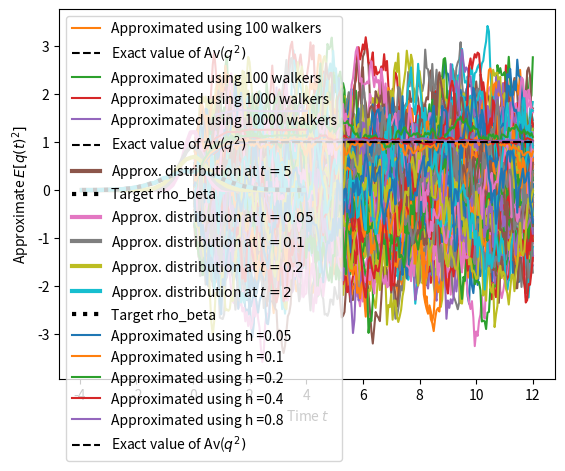

Generate this figure with matplotlib: (Note: this script raises an exception after producing the figure.)
# Define the averages below:
exact_average_q  = 0 #?
exact_average_q2 = 1 #?
exact_average_q3 = 0 #?


# Import libraries
import numpy as np
import matplotlib.pyplot as plt

def EulerMaruyama(q, R, h, force, beta): 
    
    # Get a normal random vector R, of size len(q)
    # By default, this gives us something with mean 0 and variance 1
    R_t = np.random.randn(len(q))
    
    #Update the position
    q_t = q + h*force(q) + np.sqrt(2*h/beta) * R_t
    
    return q_t, R_t

def GaussianForce(q):
    
    # Force = -d_dq U(q)
    # If U(q) = q^2/2, then...
    f = -q 
    return f

def run_simulation( q0, Nsteps, h, beta, step_function, force_function):
    
    q_traj = [] 
    t_traj = []

    q = np.copy(q0)
    R = 0
    t = 0 

    for n in range(Nsteps):
        q,R = step_function(q, R, h, force_function, beta)
        t = t + h 

        q_traj += [q]  
        t_traj += [t] 

    q_traj = np.array(q_traj) 
    t_traj = np.array(t_traj) 

    return q_traj, t_traj

q0 = np.zeros(1)  # One single run, starting at q=0
h = 0.05 # Stepsize
T = 12  # Total time
Nsteps = int(np.round(T/h))  #Number of steps
q_traj, t_traj = run_simulation( q0 , Nsteps, h, 1,  EulerMaruyama, GaussianForce)

plt.plot(t_traj, q_traj)
plt.xlabel('Time')
plt.ylabel('q(t)')
plt.show()

q0 = np.zeros(100) # 100 walkers, starting at q=0.
h = 0.05 
T = 12
Nsteps = int(T/h)
q_traj, t_traj = run_simulation( q0 , Nsteps, h, 1,  EulerMaruyama, GaussianForce)

plt.plot(t_traj, q_traj)
plt.xlabel('Time')
plt.ylabel('q(t)')
plt.show()

# Take the mean of f(q) = q^2 over the ensemble:
ensemble_mean = np.mean( q_traj**2,1)

# Show how this ensemble mean changes with time
plt.plot( t_traj, ensemble_mean, label='Approximated using 100 walkers' )

# We also plot the value of Av(q^2)
plt.plot( [0,12], [exact_average_q2,exact_average_q2],'--k',label='Exact value of Av($q^2)$')

plt.legend()
plt.xlabel('Time $t$')
plt.ylabel('Approximate $E[q(t)^2]$') 
plt.show()

h = 0.05
T = 12
Nsteps = int(np.round(T/h))

q0 = np.zeros(100) # 100 walkers, starting at q=0.
q0_1000 = np.zeros(1000)
q0_10000 = np.zeros(10000)

h = 0.05 
T = 12
Nsteps = int(T/h)

q_traj, t_traj = run_simulation( q0 , Nsteps, h, 1,  EulerMaruyama, GaussianForce)
q_traj1000, t_traj1000 = run_simulation( q0_1000 , Nsteps, h, 1,  EulerMaruyama, GaussianForce)
q_traj10000, t_traj10000 = run_simulation( q0_10000 , Nsteps, h, 1,  EulerMaruyama, GaussianForce)

# Take the mean of f(q) = q^2 over the ensemble:
ensemble_mean = np.mean( q_traj**2,1)
ensemble_mean1000 = np.mean( q_traj1000**2,1)
ensemble_mean10000 = np.mean( q_traj10000**2,1)


# Show how this ensemble mean changes with time
plt.plot( t_traj, ensemble_mean, label='Approximated using 100 walkers' )
plt.plot( t_traj, ensemble_mean1000, label='Approximated using 1000 walkers' )
plt.plot( t_traj, ensemble_mean10000, label='Approximated using 10000 walkers' )

# We also plot the value of Av(q^2)
plt.plot( [0,12], [exact_average_q2,exact_average_q2],'--k',label='Exact value of Av($q^2)$')

plt.legend()
plt.xlabel('Time $t$')
plt.ylabel('Approximate $E[q(t)^2]$') 
plt.show()

# Run a simulation with 10000 walkers
q0 = np.zeros(10000)
h = 0.05
T = 5
Nsteps = int(T/h)
q_traj, t_traj = run_simulation( q0 , Nsteps, h, 1,  EulerMaruyama, GaussianForce)

# Look at the distribution at the end point in time 
hgram,bins = np.histogram( q_traj[-1,:],range=[-4,4],bins=50,density=True)
midx = (bins[1:]+bins[:-1])/2  # Get the midpoints of the bin edges
plt.plot(midx, hgram, linewidth=3,label='Approx. distribution at $t=5$')

Z_beta = np.sqrt(2*np.pi)  # We know this value for a Gaussian!
rho_beta = np.exp(- midx**2 /2 ) / Z_beta
plt.plot(midx,rho_beta,':k',linewidth=3,label='Target rho_beta')
plt.legend()
plt.xlabel('q')
plt.show()


# Look at the distribution at different times
hgram,bins = np.histogram( q_traj[0,:],range=[-4,4],bins=50,density=True )
midx = (bins[1:]+bins[:-1])/2  # Get the midpoints of the bin edges
plt.plot(midx, hgram, linewidth=3,label='Approx. distribution at $t=0.05$')

# t=0.1
hgram1,bins1 = np.histogram( q_traj[1,:],range=[-4,4],bins=50,density=True )
midx1 = (bins1[1:]+bins1[:-1])/2  # Get the midpoints of the bin edges
plt.plot(midx1, hgram1, linewidth=3,label='Approx. distribution at $t=0.1$')

# t=0.2
hgram2,bins2 = np.histogram( q_traj[3,:],range=[-4,4],bins=50,density=True )
midx2 = (bins2[1:]+bins2[:-1])/2  # Get the midpoints of the bin edges
plt.plot(midx2, hgram2, linewidth=3,label='Approx. distribution at $t=0.2$')

# t=2
hgram3,bins3 = np.histogram( q_traj[39,:],range=[-4,4],bins=50,density=True )
midx3 = (bins3[1:]+bins3[:-1])/2  # Get the midpoints of the bin edges
plt.plot(midx3, hgram3, linewidth=3,label='Approx. distribution at $t=2$')

Z_beta = np.sqrt(2*np.pi)  # We know this value for a Gaussian!
rho_beta = np.exp(- midx**2 /2 ) / Z_beta
plt.plot(midx,rho_beta,':k',linewidth=3,label='Target rho_beta')
plt.legend(loc=2, prop={'size': 8})
plt.xlabel('q')
plt.show()


q0 = np.zeros(10000)
h = [0.05,0.1,0.2,0.4,0.8]
T = 4

for step in h:
    Nsteps = int(T/step)
    q_traj, t_traj = run_simulation( q0 , Nsteps, step, 1,  EulerMaruyama, GaussianForce)
    ensemble_mean = np.mean( q_traj**2,1)
    legend = 'Approximated using h =' + str(step)
    plt.plot( t_traj, ensemble_mean, label= legend)

plt.plot( [0,4], [exact_average_q2,exact_average_q2],'--k',label='Exact value of Av($q^2)$')

plt.legend()
plt.xlabel('Time $t$')
plt.ylabel('Approximate $E[q(t)^2]$') 
plt.show()

q0 = np.zeros(int(1e6))
h = [0.025,0.05,0.1,0.2]
T = 4
error = np.zeros(len(h))
itr = 0
for step in h:
    Nsteps = int(T/step)
    q_traj, t_traj = run_simulation( q0 , Nsteps, step, 1,  EulerMaruyama, GaussianForce)
    ensemble_mean = np.mean( q_traj[-1,:]**2)
    error[itr] = abs(ensemble_mean - exact_average_q2) 
    itr = itr+1
    
plt.loglog( h,error,label ='Numerical Error')

plt.loglog([0.025,0.05,0.1,0.2],[0.025,0.05,0.1,0.2],label='O(h)')
plt.legend()
plt.xlabel('Step size (h)')
plt.ylabel('Error') 
plt.show()

q0 = np.zeros(int(1e6))
h = [0.025,0.05,0.1,0.2]
T = 0.61 #to include 0.6 at the step size 0.2
error = np.zeros(len(h))
itr = 0
for step in h:
    Nsteps = int(T/step)
    q_traj, t_traj = run_simulation( q0 , Nsteps, step, 1,  EulerMaruyama, GaussianForce)
    ensemble_mean = np.mean( q_traj[-1,:]**2)
    error[itr] = abs(ensemble_mean - (1-np.exp(-2*0.6)))
    itr = itr+1
    
plt.loglog( h,error,label ='Weak Error')

plt.loglog([0.025,0.05,0.1,0.2],[0.025,0.05,0.1,0.2],label='O(h)')
plt.legend()
plt.xlabel('Step size (h)')
plt.ylabel('Error') 
plt.show()

def LM(q, R, h, force, beta): 
    
    # Random R generation    
    R_t = np.random.randn(len(q))
    
    #Update the position
    q_t = q + h*force(q) + np.sqrt(2*h/beta) * (R+R_t)/2
    
    return q_t, R_t

# Repeating Q4 to see the evolution for the LM Method
q0 = np.zeros(10000)
h = [0.05,0.1,0.2,0.4,0.8]
T = 20

for step in h:
    Nsteps = int(T/step)
    q_traj, t_traj = run_simulation( q0 , Nsteps, step, 1,  LM, GaussianForce)
    ensemble_mean = np.mean( q_traj**2,1)
    legend = 'Approximated using h =' + str(step)
    plt.plot( t_traj, ensemble_mean, label= legend)

plt.plot( [0,T], [exact_average_q2,exact_average_q2],'--k',label='Exact value of Av($q^2)$')

plt.legend()
plt.xlabel('Time $t$')
plt.ylabel('Approximate $E[q(t)^2]$') 
plt.show()

# Repeating Q5 for LM Method
q0 = np.zeros(int(1e6))
h = [0.025,0.05,0.1,0.2]
T = 4
error = np.zeros(len(h))
itr = 0
for step in h:
    Nsteps = int(T/step)
    q_traj, t_traj = run_simulation( q0 , Nsteps, step, 1,  LM, GaussianForce)
    ensemble_mean = np.mean( q_traj[-1:]**2)
    error[itr] = abs(ensemble_mean - exact_average_q2) 
    itr = itr+1

plt.loglog( h,error,label ='Numerical Error')

plt.loglog([0.025,0.05,0.1,0.2],[0.025,0.05,0.1,0.2],label='O(h)')
plt.legend()
plt.xlabel('Step size (h)')
plt.ylabel('Error') 
plt.show()

# Repeating Q6 for LM method
q0 = np.zeros(int(1e6))
h = [0.025,0.05,0.1,0.2]
T = 0.61 #to include 0.6 at the step size 0.2
error = np.zeros(len(h))
itr = 0
for step in h:
    Nsteps = int(T/step)
    q_traj, t_traj = run_simulation( q0 , Nsteps, step, 1,  LM, GaussianForce)
    ensemble_mean = np.mean( q_traj[-1,:]**2)
    error[itr] = abs(ensemble_mean - (1-np.exp(-2*0.6)))
    itr = itr+1
    
plt.loglog( h,error,label ='Weak Error')

plt.loglog([0.025,0.05,0.1,0.2],[0.025,0.05,0.1,0.2],label='O(h)')
plt.legend()
plt.xlabel('Step size (h)')
plt.ylabel('Error') 
plt.show()

beta = 1 
q_span = np.linspace(-3,3,100)
Uq = 2*(q_span**2-1)**2
rho = np.exp(- beta * Uq ) 
plt.plot( q_span, rho)
plt.xlabel('q')
plt.title('$\exp(-U(q))$')
plt.show()

def DoubleWellForce(q):
    
    # U(q) = 2(q^2-1)^2
    
    f = -8*q*(q**2-1) # [!]
    
    return f

# You can check here
q0=1.1
print( DoubleWellForce(q0) )
# Should output -1.848  

q0 = 1.1*np.ones(10)  # Initialise 10 walkers around 1.1
h = 0.05
T = 10
Nsteps = int(np.round(T/h))
q_traj, t_traj = run_simulation( q0 , Nsteps, h, 1,  LM, DoubleWellForce)

plt.plot( t_traj, q_traj )
plt.show()

q0 = 1.1*np.ones(10000)  # Initialise 10000 walkers around 1.1
h = 0.01
T = 10

Nsteps = int(T/h)
q_traj, t_traj = run_simulation( q0 , Nsteps, h, 1,  LM, DoubleWellForce)

t = [0.1,0.5,2.5,10]

itr = 0
for eacht in t:
    hgram,bins = np.histogram( q_traj[int(eacht/h)-1,:],range=[-2.5,2.5],bins=50,density=True )
    midx= (bins[1:]+bins[:-1])/2  # Get the midpoints of the bin edges
    plt.plot(midx, hgram, linewidth=3,label='Approx. distribution at $t=$'+ str(eacht))
    itr = itr+1

plt.legend(loc=2, prop={'size': 8})
plt.xlabel('q')
plt.show()


# Animation Trial
# Import Libs
import matplotlib.animation as animation
%matplotlib inline
from IPython.display import HTML

# Function Definition
def animate_trajectory(q_traj,t_traj,skip=10,time_interval=100,colors='rgb'):
    # There are lots of ways to animate things in Python. This is 
    # a simple way of doing it.
    #
    # skip :: How many frames to skip
    # time_interval :: The time in ms between frames
    # colors :: A list of colours that we use for the particles
    
    frames = []   
    Nframes = int(len(q_traj)/skip) 
    
    for n in range(Nframes): 
        qq = q_traj[n*skip,:] 
        frame = plt.scatter( t_traj,qq,s=10)    

        frames.append( (frame,) )
    im_ani = animation.ArtistAnimation(plt.gcf(),frames,interval=time_interval);
    plt.close()
    return im_ani

q0 = 1.1*np.ones(10000)  # Initialise 10000 walkers around 1.1
h = 0.01
T = 15

Nsteps = int(T/h)
q_traj, t_traj = run_simulation( q0 , Nsteps, h, 1,  LM, DoubleWellForce)

t = np.linspace(0.1,15,200)

hgram = np.zeros((len(t),50))
midx = np.zeros((len(t),50))
itr=0
for eacht in t:
    hgram[itr,:],bins = np.histogram( q_traj[int(eacht/h)-1,:],range=[-2.5,2.5],bins=50,density=True )
    midx[itr,:]= (bins[1:]+bins[:-1])/2  # Get the midpoints of the bin edges
    itr=itr+1



print(len(t))


# Create the animation
ani = animate_trajectory(hgram,midx[1])
HTML(ani.to_jshtml())



